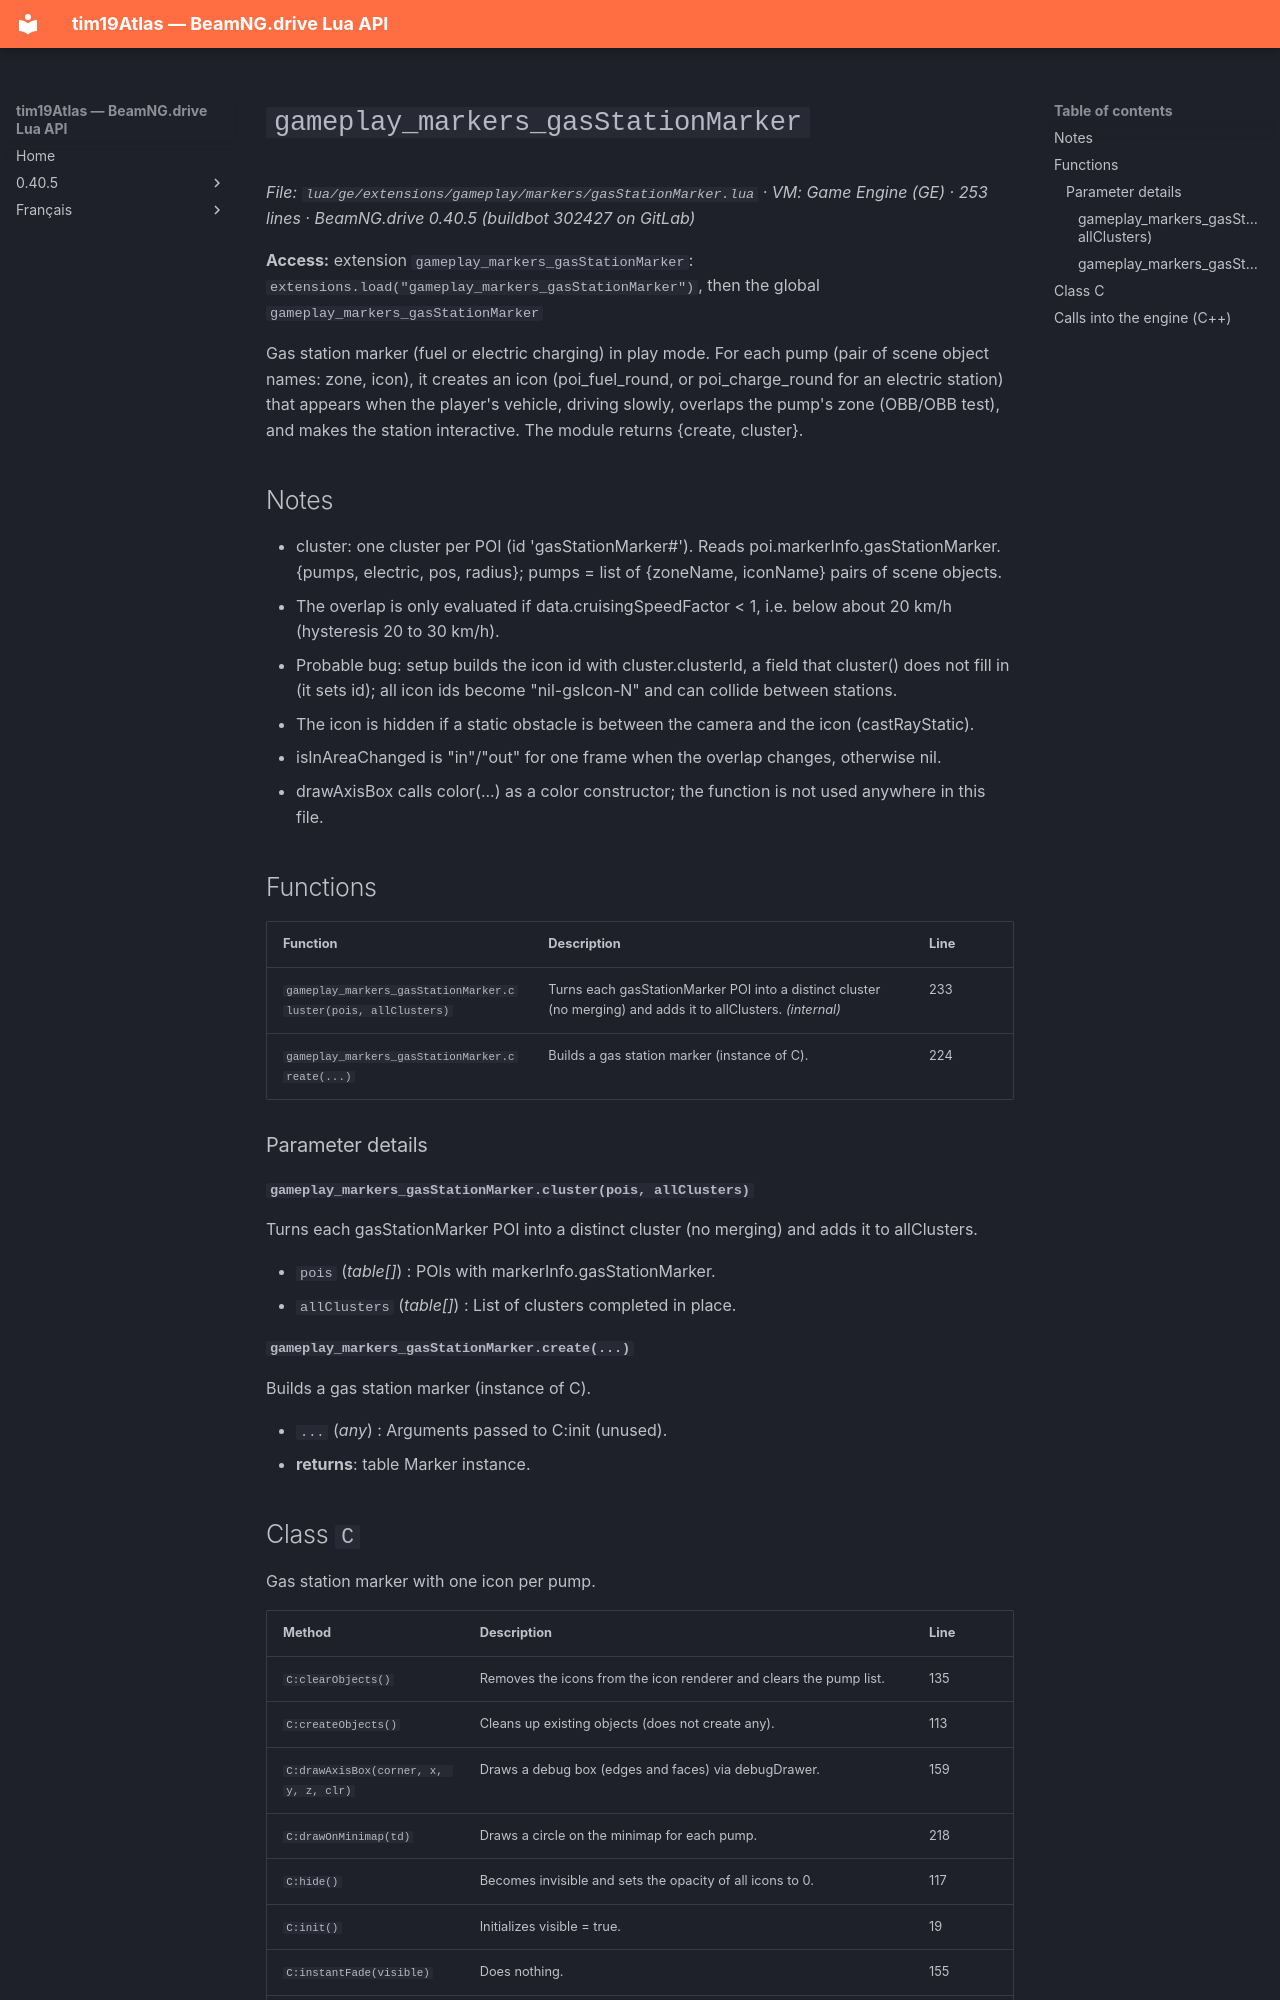

repository: Tim0219800/beamng-lua-atlas · page: 0.40.5/ge/extensions/gameplay/markers/gasStationMarker.html · generator: mkdocs

# `gameplay_markers_gasStationMarker`

*File: `lua/ge/extensions/gameplay/markers/gasStationMarker.lua` · VM: Game Engine (GE) · 253 lines · BeamNG.drive 0.40.5 (buildbot 302427 on GitLab)*

**Access:** extension `gameplay_markers_gasStationMarker`: `extensions.load("gameplay_markers_gasStationMarker")`, then the global `gameplay_markers_gasStationMarker`

Gas station marker (fuel or electric charging) in play mode. For each pump (pair of scene object names: zone, icon), it creates an icon (poi_fuel_round, or poi_charge_round for an electric station) that appears when the player's vehicle, driving slowly, overlaps the pump's zone (OBB/OBB test), and makes the station interactive. The module returns {create, cluster}.

## Notes

- cluster: one cluster per POI (id 'gasStationMarker#<poi.id>'). Reads poi.markerInfo.gasStationMarker.{pumps, electric, pos, radius}; pumps = list of {zoneName, iconName} pairs of scene objects.
- The overlap is only evaluated if data.cruisingSpeedFactor < 1, i.e. below about 20 km/h (hysteresis 20 to 30 km/h).
- Probable bug: setup builds the icon id with cluster.clusterId, a field that cluster() does not fill in (it sets id); all icon ids become "nil-gsIcon-N" and can collide between stations.
- The icon is hidden if a static obstacle is between the camera and the icon (castRayStatic).
- isInAreaChanged is "in"/"out" for one frame when the overlap changes, otherwise nil.
- drawAxisBox calls color(...) as a color constructor; the function is not used anywhere in this file.

## Functions

| Function | Description | Line |
|---|---|---|
| `gameplay_markers_gasStationMarker.cluster(pois, allClusters)` | Turns each gasStationMarker POI into a distinct cluster (no merging) and adds it to allClusters. *(internal)* | 233 |
| `gameplay_markers_gasStationMarker.create(...)` | Builds a gas station marker (instance of C). | 224 |

### Parameter details

#### `gameplay_markers_gasStationMarker.cluster(pois, allClusters)`

Turns each gasStationMarker POI into a distinct cluster (no merging) and adds it to allClusters.

- `pois` (*table[]*) : POIs with markerInfo.gasStationMarker.
- `allClusters` (*table[]*) : List of clusters completed in place.

#### `gameplay_markers_gasStationMarker.create(...)`

Builds a gas station marker (instance of C).

- `...` (*any*) : Arguments passed to C:init (unused).
- **returns**: table Marker instance.
